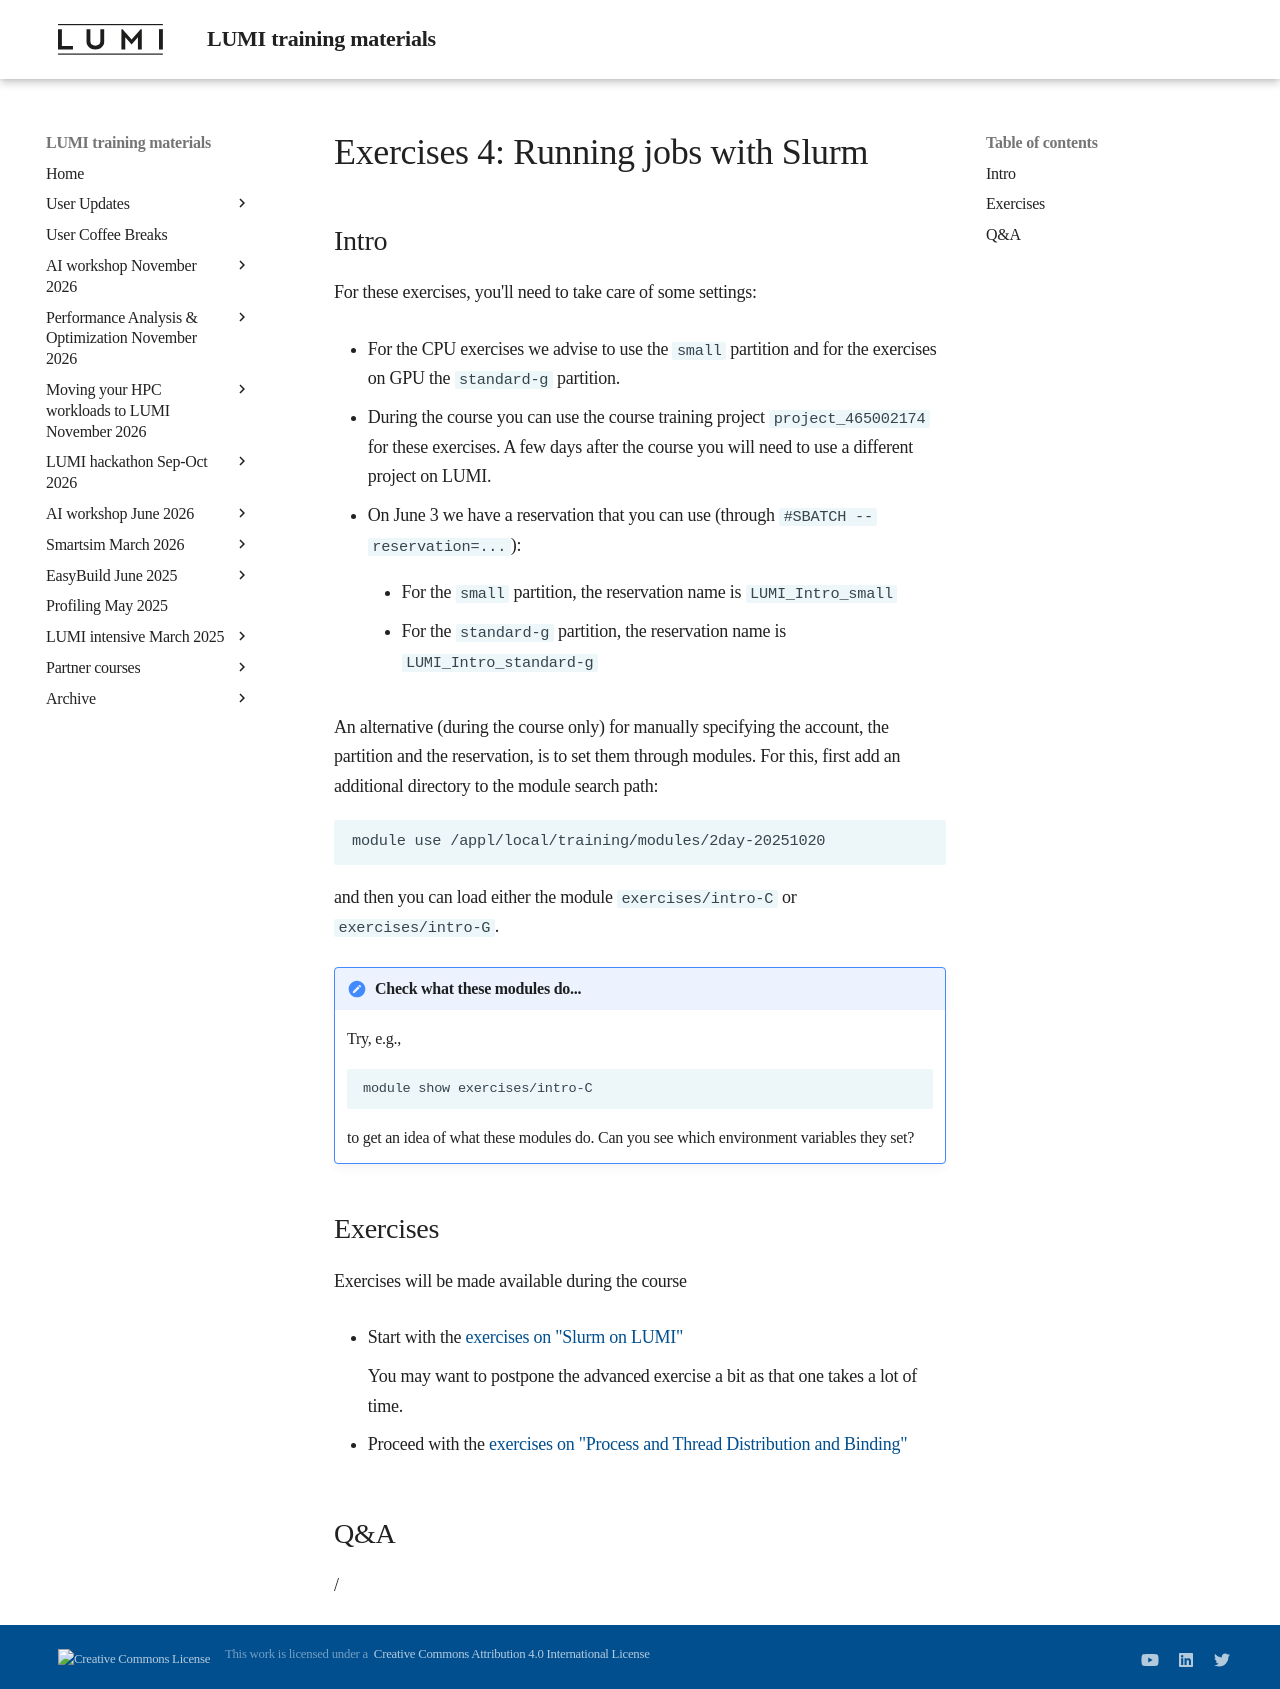

repository: Lumi-supercomputer/LUMI-training-materials · page: 2day-20251020/ME202-Exercises-4/index.html · generator: mkdocs

# Exercises 4: Running jobs with Slurm

## Intro

For these exercises, you'll need to take care of some settings:

-   For the CPU exercises we advise to use the `small` partition and for the 
    exercises on GPU the `standard-g` partition.

-   During the course you can use the course training project `project_465002174`
    for these exercises. A few days after the course you will need to use a different project
    on LUMI. 

-   On June 3 we have a reservation that you can use (through `#SBATCH --reservation=...`):
  
    -   For the `small` partition, the reservation name is `LUMI_Intro_small`

    -   For the `standard-g` partition, the reservation name is `LUMI_Intro_standard-g`

An alternative (during the course only) for manually specifying 
the account, the partition and the reservation, is to set
them through modules. For this, first add an additional directory to the module search path:

```
module use /appl/local/training/modules/2day-20251020
```

and then you can load either the module `exercises/intro-C` or `exercises/intro-G`.

!!! Note "Check what these modules do..."
    Try, e.g., 

    ```
    module show exercises/intro-C
    ```

    to get an idea of what these modules do. Can you see which environment variables they set?


## Exercises

Exercises will be made available during the course 

<!-- -->
-   Start with the [exercises on "Slurm on LUMI"](E201-Slurm.md)

    You may want to postpone the advanced exercise a bit as that one takes a lot of time.

-   Proceed with the [exercises on "Process and Thread Distribution and Binding"](E202-Binding.md)
<!-- -->

## Q&A

/
